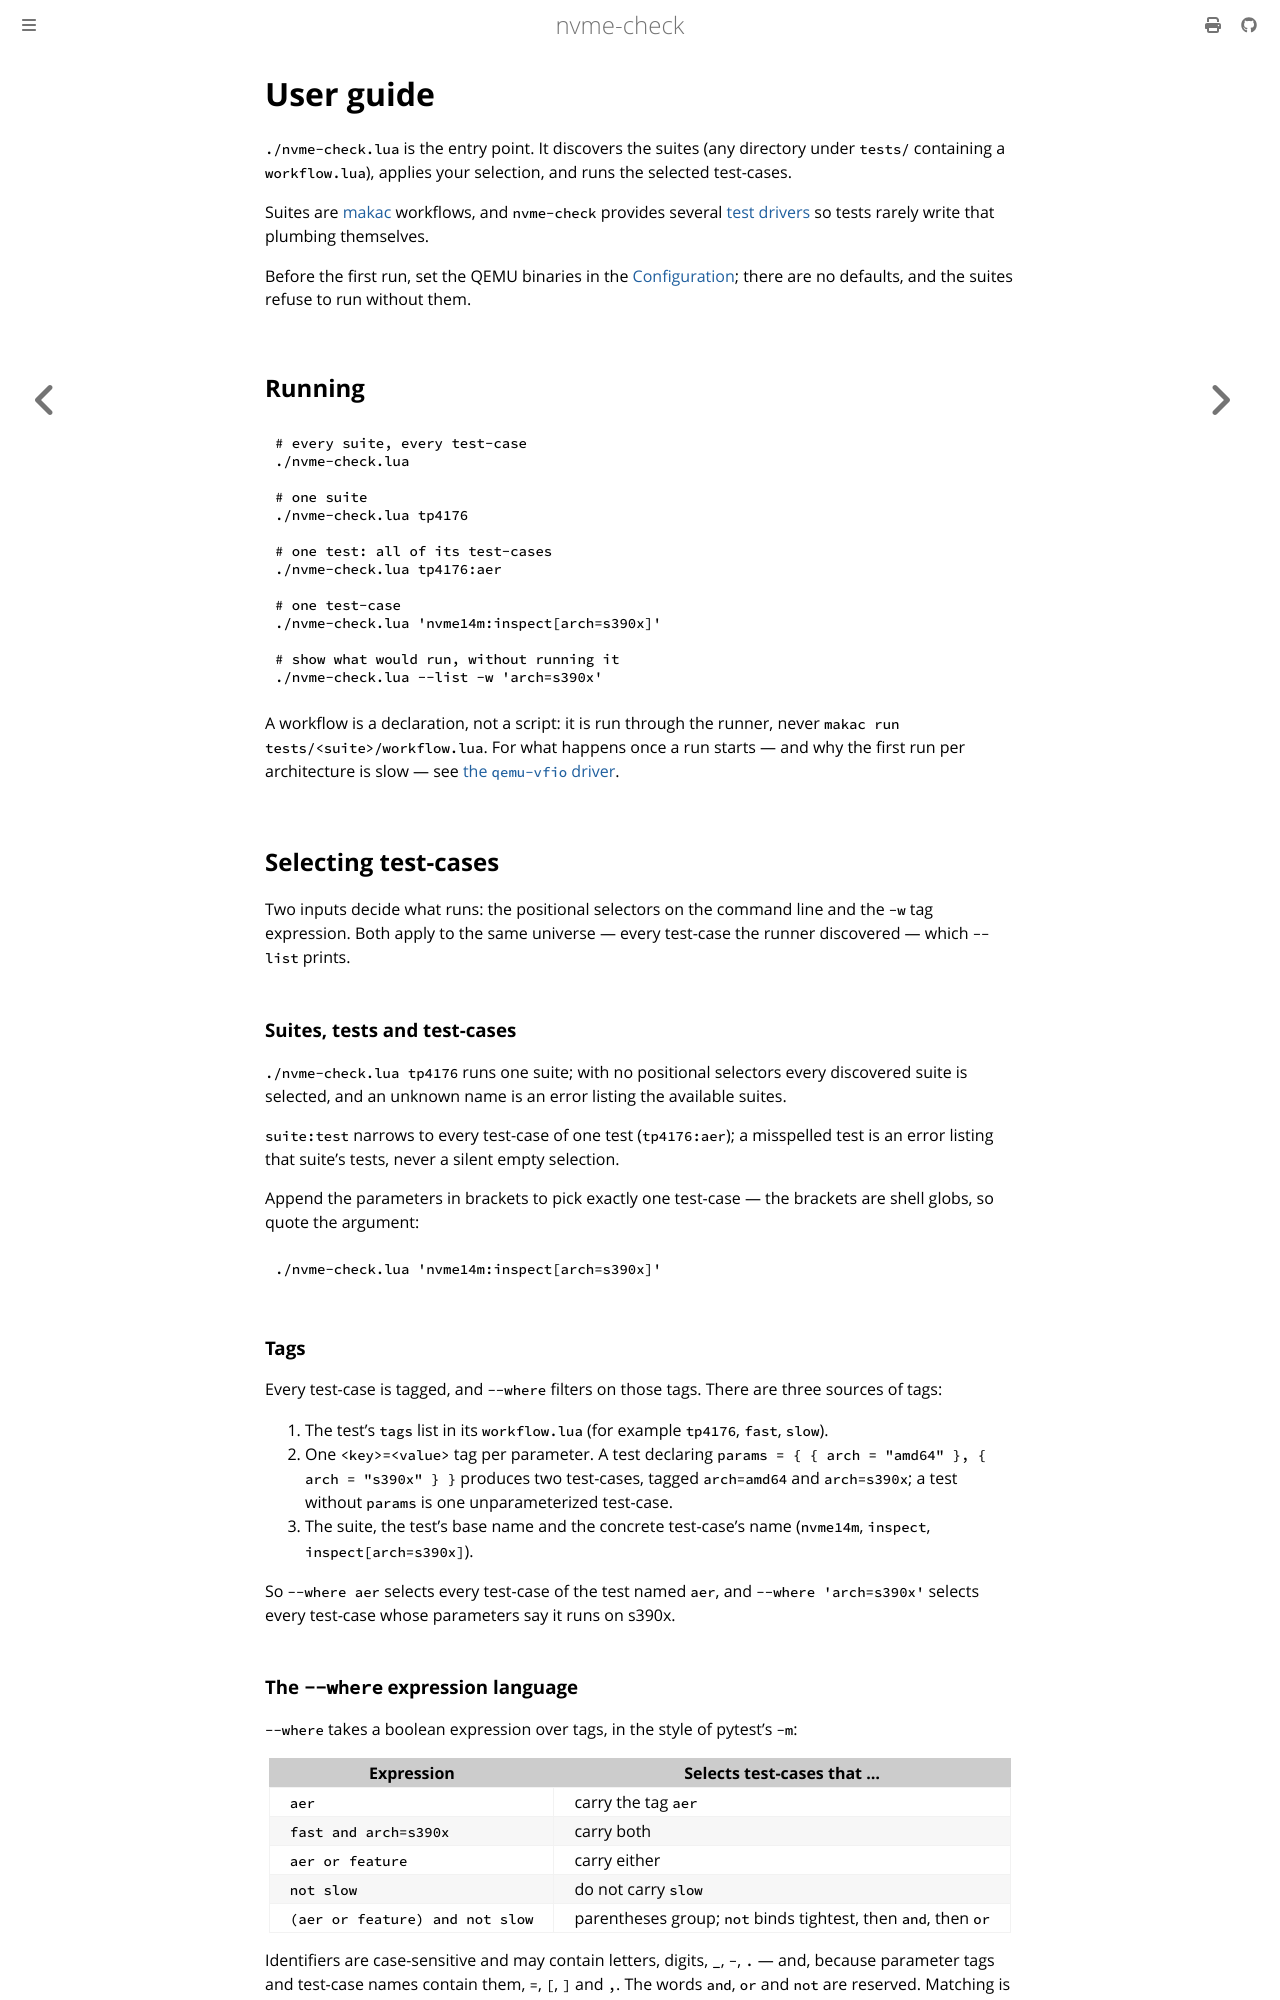

repository: jwdevantier/nvme-check · page: user-guide.html · generator: mdbook

<!-- SPDX-FileCopyrightText: 2026 Jesper Wendel Devantier -->
<!-- SPDX-License-Identifier: BSD-2-Clause -->

# User guide

`./nvme-check.lua` is the entry point. It discovers the suites (any directory
under `tests/` containing a `workflow.lua`), applies your selection, and runs
the selected test-cases.

Suites are [makac](https://jwdevantier.github.io/makac) workflows, and
`nvme-check` provides several [test drivers](drivers.md) so tests rarely write
that plumbing themselves.

Before the first run, set the QEMU binaries in the
[Configuration](configuration.md); there are no defaults, and the suites refuse
to run without them.

## Running

```sh
# every suite, every test-case
./nvme-check.lua

# one suite
./nvme-check.lua tp4176

# one test: all of its test-cases
./nvme-check.lua tp4176:aer

# one test-case
./nvme-check.lua 'nvme14m:inspect[arch=s390x]'

# show what would run, without running it
./nvme-check.lua --list -w 'arch=s390x'
```

A workflow is a declaration, not a script: it is run through the runner, never
`makac run tests/<suite>/workflow.lua`. For what happens once a run starts —
and why the first run per architecture is slow — see
[the `qemu-vfio` driver](drivers/qemu-vfio.md#what-a-run-looks-like).

## Selecting test-cases

Two inputs decide what runs: the positional selectors on the command line and
the `-w` tag expression. Both apply to the same universe — every test-case the
runner discovered — which `--list` prints.

### Suites, tests and test-cases

`./nvme-check.lua tp4176` runs one suite; with no positional selectors every
discovered suite is selected, and an unknown name is an error listing the
available suites.

`suite:test` narrows to every test-case of one test (`tp4176:aer`); a
misspelled test is an error listing that suite's tests, never a silent empty
selection.

Append the parameters in brackets to pick exactly one test-case — the brackets
are shell globs, so quote the argument:

```sh
./nvme-check.lua 'nvme14m:inspect[arch=s390x]'
```

### Tags

Every test-case is tagged, and `--where` filters on those tags. There are three
sources of tags:

1. The test's `tags` list in its `workflow.lua` (for example `tp4176`,
   `fast`, `slow`).
2. One `<key>=<value>` tag per parameter. A test declaring
   `params = { { arch = "amd64" }, { arch = "s390x" } }` produces two
   test-cases, tagged `arch=amd64` and `arch=s390x`; a test without `params`
   is one unparameterized test-case.
3. The suite, the test's base name and the concrete test-case's name
   (`nvme14m`, `inspect`, `inspect[arch=s390x]`).

So `--where aer` selects every test-case of the test named `aer`, and
`--where 'arch=s390x'` selects every test-case whose parameters say it runs on
s390x.
